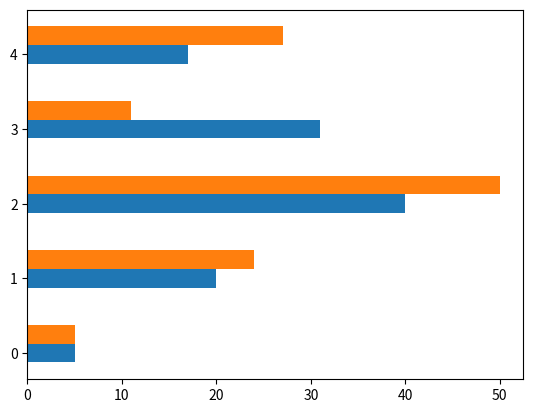

Source code (Python):
import matplotlib.pyplot as plt
import numpy as np


women = np.array([5,20,40,31,17])
men = np.array([5,24,50,11,27])

x = np.arange(5)

plt.barh(x+0, women, height=0.25)
plt.barh(x+0.25, men, height=0.25)

plt.show()